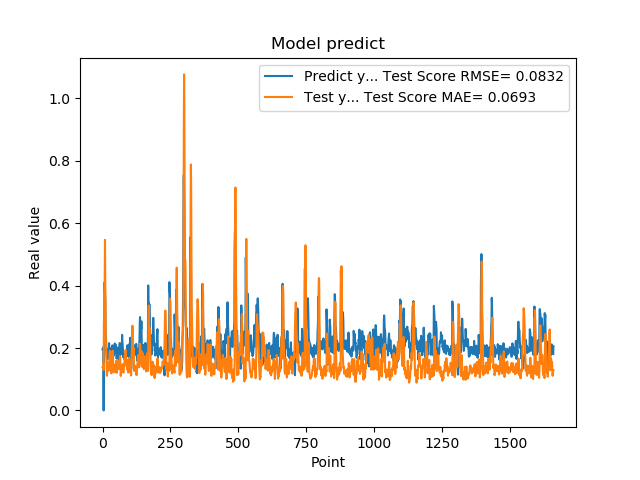

Values plotted in this chart, from the file beside it:
1.955727785830000398e-01, 1.377287439253434553e-01
1.954265981910000005e-01, 1.368948021879111132e-01
2.004670947789999880e-01, 1.359081016367812145e-01
2.029463946819999587e-01, 1.488398497347524774e-01
0.000000000000000000e+00, 1.291217518898045424e-01
1.862521618600000151e-01, 2.837925213119634194e-01
1.862153261900000301e-01, 2.747974387878763247e-01
4.038094580169999670e-01, 2.929318484156790414e-01
4.118085205549999461e-01, 4.166270430185499141e-01
3.743042349819999948e-01, 5.465504802337134427e-01
3.571429848669999685e-01, 4.074944098450113406e-01
2.572054266930000055e-01, 3.471311783812804364e-01
2.409307956699999753e-01, 2.255351108971981045e-01
2.253161966800000249e-01, 2.101490113453252928e-01
1.935185044999999937e-01, 1.797773923508691474e-01
1.787700653079999924e-01, 1.509989745814804551e-01
1.622045934200000150e-01, 1.109076893410860243e-01
1.761920750140000269e-01, 1.399904563473542973e-01
1.883655935530000325e-01, 1.499873780058618433e-01
1.861467957499999548e-01, 1.552435469447917271e-01
1.954913884399999968e-01, 1.475529233620613834e-01
1.954011768099999935e-01, 1.534206443684494880e-01
1.660518944260000185e-01, 1.267742527139481268e-01
1.907722949980000249e-01, 1.509778377407303418e-01
2.156041562559999625e-01, 1.399151763053392838e-01
1.898660957809999716e-01, 1.425765653466816163e-01
1.770474612709999895e-01, 1.707532204789634356e-01
2.001174986360000074e-01, 1.904706705927265986e-01
1.948629021640000125e-01, 1.353135256109712359e-01
1.922753006219999894e-01, 1.415523857197656110e-01
1.779100298880000042e-01, 1.646995099140323715e-01
1.810636967419999854e-01, 1.553285662410564538e-01
1.680064052340000114e-01, 1.188238468423568894e-01
1.635809391740000174e-01, 1.444196382125573219e-01
1.706920862200000111e-01, 1.616839684907291907e-01
1.916799396280000345e-01, 1.672577203945626867e-01
2.085516005749999957e-01, 1.746372457672012157e-01
2.058236002919999752e-01, 1.912631486763645694e-01
1.828240007160000513e-01, 1.748233750844335188e-01
1.857409924269999846e-01, 1.474693805346788122e-01
1.775099337099999841e-01, 1.316562402650748587e-01
1.752161234619999952e-01, 1.219085933860483417e-01
1.971126049759999999e-01, 1.265059422491371932e-01
1.845117062330000057e-01, 1.332754215044042179e-01
1.984785944219999987e-01, 1.378805523468244476e-01
2.143009155989999692e-01, 1.430147685230760413e-01
1.841159015890000139e-01, 1.390918511119721701e-01
2.104043960570000094e-01, 1.481670771745802473e-01
2.032361328599999739e-01, 1.378308543288695176e-01
2.088565975429999833e-01, 1.245585223294018995e-01
1.960448026660000231e-01, 1.327130706157389761e-01
1.900728046889999523e-01, 1.597181377566186666e-01
1.658952832220000062e-01, 1.203428815466776464e-01
1.872539073229999851e-01, 1.264887088552005545e-01
1.852532625200000171e-01, 1.290224918087799488e-01
1.799222826959999966e-01, 1.451169030690049044e-01
2.012764066460000223e-01, 1.459575720239998375e-01
1.978618204589999985e-01, 1.568258774919240039e-01
1.950792670250000027e-01, 1.479224524080787473e-01
1.711323857310000085e-01, 1.428441933913305317e-01
1.623787879939999901e-01, 1.377060705214501191e-01
... 1,599 more rows
